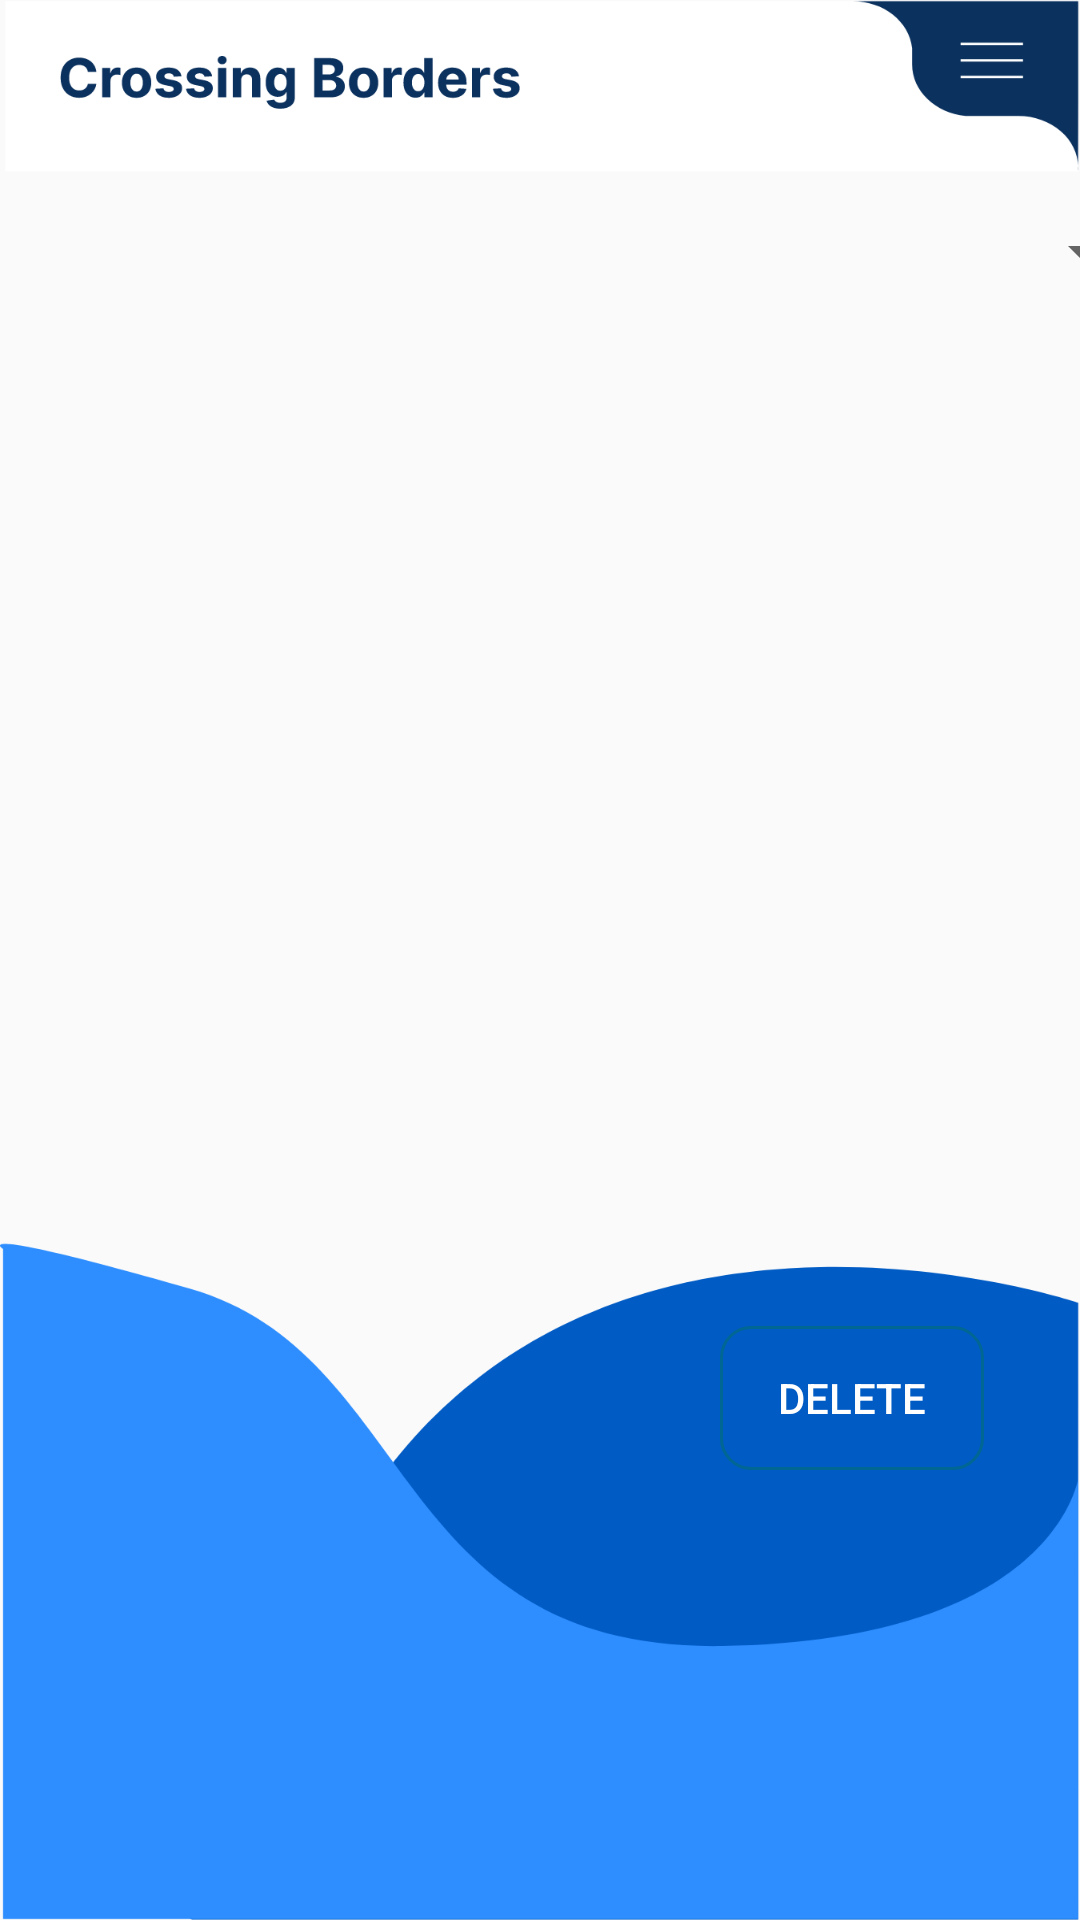

Produce the Android XML layout that renders to this screen, including the resource entries it uses.
<!-- AndroidManifest.xml: application theme Theme.CrossingBorder -->
<!-- res/layout/activity_favorite.xml -->
<FrameLayout xmlns:android="http://schemas.android.com/apk/res/android"
    xmlns:app="http://schemas.android.com/apk/res-auto"
    xmlns:tools="http://schemas.android.com/tools"
    android:layout_width="match_parent"
    android:layout_height="match_parent"
    android:background="@drawable/bg9"
    tools:context=".FavoriteActivity">

    <androidx.constraintlayout.widget.ConstraintLayout
        android:layout_width="match_parent"
        android:layout_height="match_parent">

        <Spinner
            android:id="@+id/spinner"
            android:layout_width="409dp"
            android:layout_height="wrap_content"
            android:layout_marginStart="32dp"
            android:layout_marginTop="72dp"
            android:layout_marginEnd="32dp"
            app:layout_constraintEnd_toEndOf="parent"
            app:layout_constraintStart_toStartOf="parent"
            app:layout_constraintTop_toTopOf="parent"
            tools:ignore="TouchTargetSizeCheck,SpeakableTextPresentCheck" />

        <Button
            android:id="@+id/btnDelete"
            android:layout_width="wrap_content"
            android:layout_height="wrap_content"
            android:layout_marginEnd="32dp"
            android:layout_marginBottom="150dp"
            android:background="@drawable/btn_design2"
            android:text="@string/btn_delete"
            android:textColor="@color/white"
            app:layout_constraintBottom_toBottomOf="parent"
            app:layout_constraintEnd_toEndOf="parent" />


    </androidx.constraintlayout.widget.ConstraintLayout>


</FrameLayout>
<!-- resources referenced by this layout -->
<resources>
  <color name="white">#FFFFFFFF</color>
  <!-- drawable bg9: png bitmap (drawable-hdpi, 33793 bytes) -->
  <!-- drawable btn_design2 (drawable) -->
  <?xml version="1.0" encoding="utf-8"?>
  <shape xmlns:android="http://schemas.android.com/apk/res/android" android:shape="rectangle">
  <stroke android:color="#006693" android:width="1dp"></stroke>
  
      <corners android:radius="10dp"></corners>
  </shape>
  <string name="btn_delete">Delete</string>
  <style name="Theme.CrossingBorder" parent="Theme.AppCompat.Light.NoActionBar">
          
          <item name="colorPrimary">@color/madison</item>
          <item name="colorPrimaryVariant">@color/madison</item>
          <item name="colorOnPrimary">@color/white</item>
  
          
          <item name="colorSecondary">@color/teal_200</item>
          <item name="colorSecondaryVariant">@color/teal_700</item>
          <item name="colorOnSecondary">@color/black</item>
          
          <item name="android:statusBarColor" tools:targetApi="l">?attr/colorPrimaryVariant</item>
  
      </style>
  <color name="madison">#0B315E</color>
  <color name="teal_200">#FF03DAC5</color>
  <color name="teal_700">#FF018786</color>
  <color name="black">#FF000000</color>
</resources>
